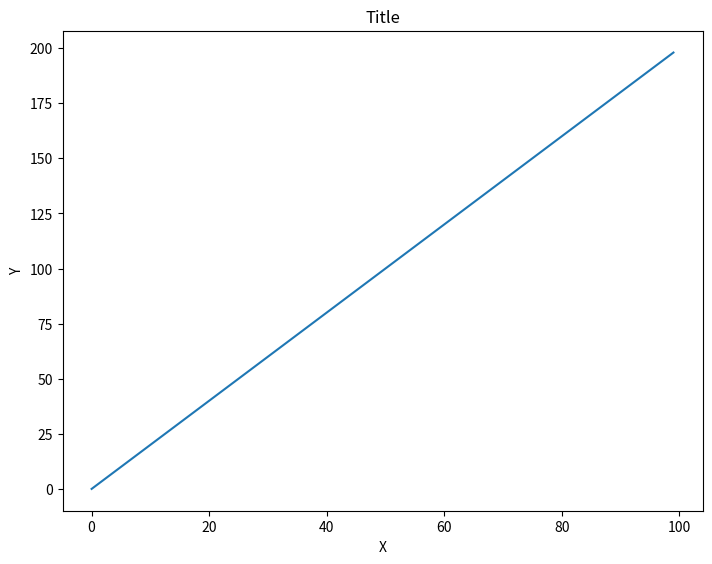
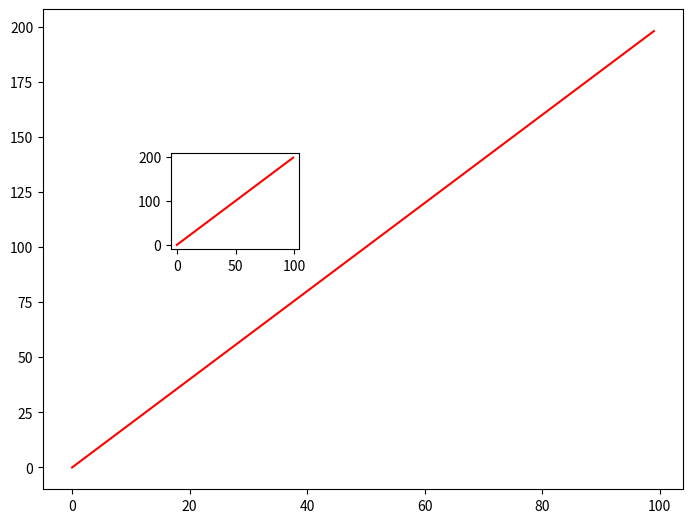
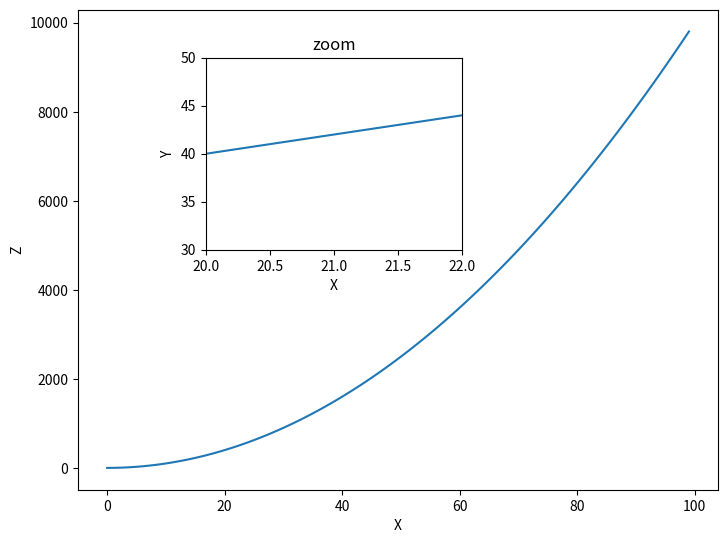
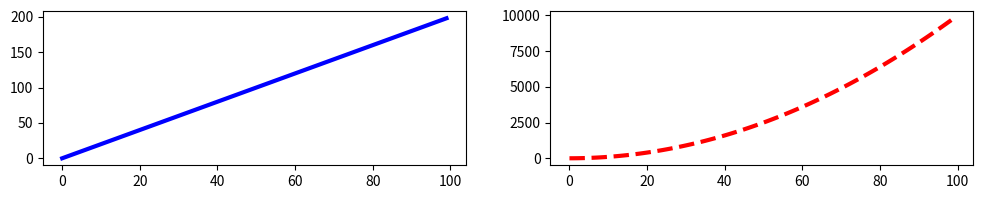

Reproduce these figures in Python, in order.
# Follow the instructions to recreate the plots using this data:
#
# ## Data

import numpy as np
x = np.arange(0,100)
y = x*2
z = x**2

# ** Import matplotlib.pyplot as plt and set %matplotlib inline if you are using the jupyter notebook. What command do you use if you aren't using the jupyter notebook?**

import matplotlib.pyplot as plt
get_ipython().run_line_magic('matplotlib', 'inline')

# ## Exercise 1
# ** Follow along with these steps: **
# * ** Create a figure object called fig using plt.figure() **
# * ** Use add_axes to add an axis to the figure canvas at [0,0,1,1]. Call this new axis ax. **
# * ** Plot (x,y) on that axes and set the labels and titles to match the plot below:**

fig = plt.figure()
ax = fig.add_axes([0,0,1,1])
ax.plot(x,y)
ax.set_xlabel('X')
ax.set_ylabel('Y')
ax.set_title('Title')

# ## Exercise 2
# ** Create a figure object and put two axes on it, ax1 and ax2. Located at [0,0,1,1] and [0.2,0.5,.2,.2] respectively.**

fig = plt.figure()

ax1 = fig.add_axes([0,0,1,1])
ax2 = fig.add_axes([0.2,.5,.2,.2])

ax1.plot(x,y,color='red')
ax2.plot(x,y,color='red')

# ** Now plot (x,y) on both axes. And call your figure object to show it.**

# ## Exercise 3
# ** Create the plot below by adding two axes to a figure object at [0,0,1,1] and [0.2,0.5,.4,.4]**

fig = plt.figure()

ax1 = fig.add_axes([0,0,1,1])
ax2 = fig.add_axes([.2,.5,.4,.4])

ax1.plot(x,z)
ax1.set_xlabel('X')
ax1.set_ylabel('Z')

ax2.plot(x,y)
ax2.set_title('zoom')
ax2.set_xlabel('X')
ax2.set_ylabel('Y')
ax2.set_xlim([20,22])
ax2.set_ylim([30,50])

# ** Now use x,y, and z arrays to recreate the plot below. Notice the xlimits and y limits on the inserted plot:**

# ## Exercise 4
#
# ** Use plt.subplots(nrows=1, ncols=2) to create the plot below.**

fig,axes = plt.subplots(1,2,figsize=(12,2))

axes[0].plot(x,y,color='blue',lw=3, ls='-')
axes[1].plot(x,z,color='red',lw=3, ls='--')


# ** Now plot (x,y) and (x,z) on the axes. Play around with the linewidth and style**
